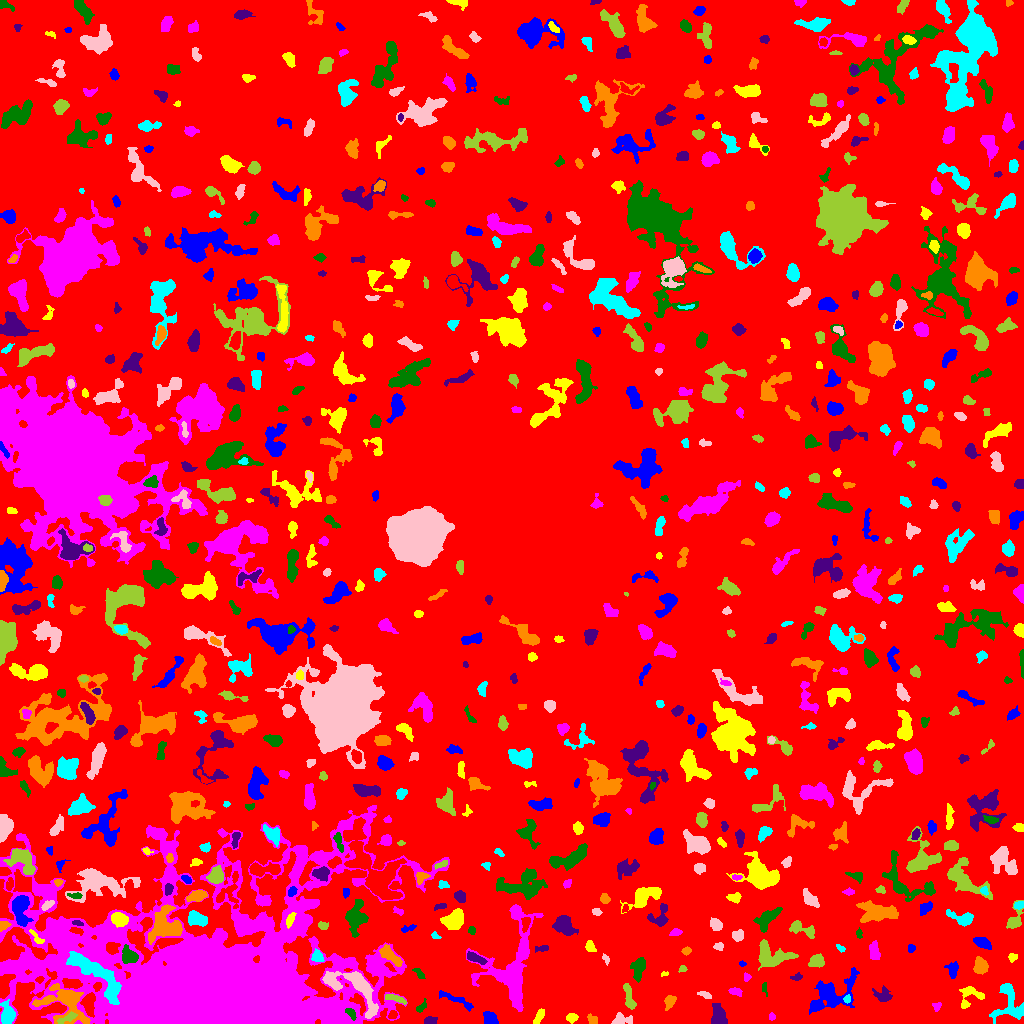

The file beside this chart, header and first rows:
ID, X, Y, A, B, theta, total_flux, mu_max, mu_median, mu_mean, R_fwhm, R_e, R10, R90, x_start, x_end, y_start, y_end, area, greylevel
0, 520.2, 519.1, 298, 285.4, -0.7409, 1532453, 12.0, 2.0, 1.986, 89.75, 228.2, 86.95, 370.3, 0, 1023, 0, 1023, 771478, 1.986
1, 490.1, 4.279, 3.588, 2.658, -0.8717, 635.0, 9.0, 4.0, 3.802, 4.618, 3.742, 1.493, 5.917, 483, 498, 0, 12, 167, 8.802
2, 571.6, 6.055, 2.845, 1.794, 0.006966, 163.0, 4.0, 1.5, 1.663, 3.949, 2.764, 1.128, 4.549, 566, 578, 0, 10, 98, 6.663
3, 771.6, 6.783, 1.604, 1.516, -1.449, 60.0, 3.0, 1.0, 1.25, 2.394, 1.954, 0.5642, 3.141, 769, 775, 3, 11, 48, 6.25
4, 351.2, 9.856, 3.299, 1.651, -0.9242, 319.0, 9.0, 3.0, 3.43, 3.09, 2.877, 0.9772, 4.618, 345, 356, 3, 15, 93, 18.43
5, 429.7, 2.588, 2.674, 1.784, -0.1456, 238.0, 6.0, 2.0, 2.505, 3.656, 2.764, 0.9772, 4.297, 424, 437, 0, 7, 95, 7.505
6, 591.3, 4.736, 2.729, 1.947, -0.8291, 106.0, 4.0, 1.0, 1.218, 2.706, 2.326, 0.7979, 4.184, 587, 597, 0, 10, 87, 6.218
7, 7.607, 8.888, 5.069, 3.091, -1.5, 1131, 11.0, 4.0, 4.317, 5.109, 4.754, 1.871, 7.632, 0, 15, 0, 24, 262, 11.32
8, 620.8, 3.584, 5.211, 2.62, 0.0944, 565.0, 8.0, 3.0, 3.343, 5.078, 4.107, 1.596, 6.308, 611, 632, 0, 11, 169, 7.343
9, 66.88, 5.295, 5.693, 1.74, 0.4533, 308.0, 5.0, 2.0, 2.464, 4.442, 3.7, 1.382, 5.528, 57, 77, 0, 12, 125, 14.46
10, 392.7, 8.597, 2.279, 1.808, 0.9456, 233.0, 7.0, 3.0, 3.282, 3.09, 2.523, 0.9772, 4.029, 388, 397, 5, 13, 71, 10.28
11, 456.8, 23.18, 11.62, 1.86, -0.422, 581.0, 7.0, 2.0, 2.677, 3.868, 4.583, 1.596, 7.334, 439, 473, 12, 33, 217, 6.677
12, 539.4, 7.315, 4.202, 1.672, 1.083, 216.0, 5.0, 2.0, 1.831, 2.985, 3.09, 1.128, 5.171, 533, 544, 0, 15, 118, 7.831
13, 937.2, 17.08, 2.373, 1.74, 1.182, 83.0, 4.0, 1.0, 1.239, 2.932, 2.394, 0.7979, 3.7, 932, 941, 12, 21, 67, 8.239
14, 421.5, 16.5, 3.502, 1.584, 0.882, 109.0, 3.0, 1.0, 1.298, 3.241, 2.706, 0.9772, 4.26, 416, 426, 11, 25, 84, 6.298
15, 718.3, 6.348, 5.494, 3.375, -1.352, 675.0, 6.0, 2.0, 2.491, 6.232, 4.787, 1.871, 7.611, 711, 727, 0, 20, 271, 7.491
16, 669.4, 21.64, 3.671, 2.223, 1.22, 267.0, 5.0, 2.0, 2.023, 3.868, 3.568, 1.382, 5.47, 664, 676, 13, 28, 132, 7.023
17, 847.4, 24.29, 1.92, 1.491, 1.272, 118.0, 6.0, 2.0, 2.145, 2.523, 2.034, 0.7979, 3.29, 843, 850, 20, 29, 55, 11.15
18, 705, 28.7, 3.459, 1.431, -0.3287, 179.0, 5.0, 2.0, 2.21, 3.038, 2.706, 0.9772, 4.37, 697, 711, 25, 32, 81, 7.21
19, 396.4, 24.65, 6.262, 1.449, -0.3373, 196.0, 4.0, 2.0, 1.508, 4.687, 3.523, 1.262, 5.323, 385, 406, 19, 29, 130, 8.508
20, 922.9, 30.98, 8.544, 7.3, -0.7095, 1717, 9.0, 3.0, 3.077, 6.257, 7.024, 2.585, 11.38, 907, 944, 9, 46, 558, 7.077
21, 832.3, 29.67, 13.66, 7.211, 0.5625, 2463, 9.0, 3.0, 2.908, 6.206, 8.849, 3.192, 14.18, 809, 859, 9, 56, 847, 6.908
22, 970.5, 28.27, 6.725, 5.414, 0.4962, 711.0, 7.0, 3.0, 2.767, 4.787, 4.951, 1.871, 7.818, 959, 984, 15, 37, 257, 6.767
23, 735.8, 32.05, 2.8, 1.695, -0.3385, 111.0, 4.0, 1.0, 1.168, 3.29, 2.764, 0.9772, 4.334, 728, 742, 27, 36, 95, 6.168
24, 764, 35.31, 3.025, 1.274, -1.441, 128.0, 4.0, 2.0, 2.207, 3.192, 2.185, 0.9772, 3.7, 762, 767, 27, 41, 58, 7.207
25, 882.7, 27.93, 4.722, 3.506, -0.3116, 629.0, 6.0, 3.0, 3.346, 6.628, 4.652, 1.784, 7.001, 872, 892, 22, 38, 188, 7.346
26, 65.6, 21.2, 11.8, 8.303, -0.4294, 3629, 16.0, 3.0, 4.341, 6.333, 7.715, 2.764, 13.72, 32, 90, 0, 40, 836, 11.34
27, 1010, 20.22, 10.41, 7.55, -1.384, 2290, 8.0, 4.0, 4.387, 10.25, 7.464, 3.038, 11.49, 989, 1023, 0, 40, 522, 7.387
28, 332, 41.85, 4.993, 2.165, -0.7968, 515.0, 8.0, 4.0, 3.552, 4.983, 4.029, 1.493, 6.024, 324, 341, 35, 50, 145, 12.55
29, 628.7, 26.82, 7.46, 1.995, -1.34, 713.0, 7.0, 3.0, 3.565, 5.528, 4.478, 1.784, 6.91, 623, 636, 14, 40, 200, 7.565
30, 39.32, 44.04, 1.994, 1.325, 0.4404, 99.0, 4.0, 2.0, 1.941, 3.038, 2.034, 0.7979, 3.241, 35, 44, 40, 47, 51, 11.94
31, 952.6, 53.84, 3.448, 2.469, 1.548, 322.0, 6.0, 2.0, 2.147, 4.442, 3.432, 1.382, 5.382, 944, 958, 45, 62, 150, 7.147
32, 664.5, 49.71, 2.075, 1.116, 0.1608, 95.0, 5.0, 3.0, 2.714, 2.706, 2.034, 0.7979, 2.932, 661, 668, 47, 52, 35, 6.714
33, 746, 46.26, 1.816, 1.581, -1.358, 82.0, 4.0, 1.0, 1.491, 2.821, 2.034, 0.7979, 3.29, 744, 751, 42, 51, 55, 6.491
34, 418.9, 50.43, 3.69, 1.639, -0.8427, 219.0, 5.0, 3.0, 2.639, 3.785, 3.038, 1.128, 4.549, 412, 425, 45, 55, 83, 7.639
35, 796.6, 46.41, 3.005, 1.734, 0.2168, 163.0, 4.0, 2.0, 2.329, 4.297, 2.821, 1.128, 4.184, 790, 802, 43, 51, 70, 7.329
36, 980.5, 57.55, 4.268, 3.144, -1.379, 725.0, 6.0, 4.0, 3.519, 6.817, 4.652, 1.954, 6.979, 973, 988, 49, 67, 206, 7.519
37, 94.81, 50.9, 18.37, 5.103, -0.6948, 5011, 14.0, 5.0, 5.417, 9.657, 9.474, 3.656, 14.98, 66, 121, 19, 72, 925, 21.42
38, 360.1, 34.63, 15.27, 6.326, -0.8954, 2637, 10.0, 3.0, 3.895, 8.722, 7.818, 3.09, 12.63, 322, 378, 5, 52, 677, 10.9
39, 682.4, 54.47, 1.911, 1.539, 0.3084, 93.0, 4.0, 2.0, 1.824, 2.932, 2.034, 0.7979, 3.432, 678, 687, 51, 58, 51, 6.824
40, 591.9, 56.11, 2.939, 1.718, -0.8444, 306.0, 8.0, 3.0, 3.326, 3.523, 2.877, 1.128, 4.549, 586, 597, 50, 61, 92, 8.326
41, 742.5, 59.68, 1.68, 1.256, -0.07377, 60.0, 3.0, 2.0, 1.622, 2.459, 1.784, 0.5642, 2.877, 739, 746, 57, 63, 37, 6.622
42, 1012, 66.1, 2.191, 1.916, 1.362, 167.0, 5.0, 2.0, 2.386, 3.09, 2.459, 0.9772, 3.989, 1008, 1017, 61, 70, 70, 7.386
43, 16.27, 58.64, 10.57, 3.188, 0.2993, 1067, 8.0, 2.0, 2.939, 6.555, 5.528, 2.111, 8.903, 0, 40, 50, 70, 363, 10.94
44, 639.2, 55.83, 5.66, 2.934, 1.35, 832.0, 7.0, 3.0, 3.341, 5.614, 4.687, 1.871, 7.695, 630, 645, 41, 66, 249, 7.341
45, 475.6, 65.1, 5.6, 1.897, -0.4079, 489.0, 7.0, 3.0, 3.135, 4.652, 3.989, 1.493, 6.103, 467, 487, 59, 72, 156, 9.135
46, 687.1, 72.49, 2.259, 1.498, 0.393, 87.0, 5.0, 1.0, 1.299, 1.493, 2.185, 0.5642, 3.7, 681, 691, 68, 77, 67, 6.299
47, 317.6, 66.72, 2.942, 2.226, -1.078, 218.0, 5.0, 2.0, 1.758, 3.338, 2.985, 1.128, 4.918, 311, 324, 62, 75, 124, 8.758
48, 606.2, 63.69, 2.278, 1.314, -1.175, 78.0, 4.0, 1.0, 1.368, 2.706, 2.111, 0.5642, 3.432, 602, 609, 58, 70, 57, 6.368
49, 817.1, 62.53, 3.37, 2.898, 0.2606, 1106, 15.0, 6.0, 6.213, 4.583, 3.949, 1.493, 6.257, 808, 824, 56, 70, 178, 10.21
50, 571.7, 59.02, 6.225, 4.626, -1.411, 1255, 12.0, 3.0, 3.401, 4.029, 5.585, 1.871, 9.271, 560, 581, 47, 74, 369, 7.401
51, 911.5, 75.5, 1.973, 1.533, -0.0, 78.0, 3.0, 1.0, 1.3, 2.985, 2.257, 0.7979, 3.385, 908, 915, 71, 79, 60, 6.3
52, 590.1, 76.78, 2.889, 1.904, -1.275, 338.0, 8.0, 3.0, 3.347, 3.742, 2.877, 1.128, 4.583, 585, 596, 72, 83, 101, 8.347
53, 874.5, 71.49, 4.66, 2.255, -1.383, 756.0, 9.0, 4.0, 4.37, 5.078, 4.107, 1.596, 6.308, 869, 880, 64, 83, 173, 8.37
54, 129, 67.64, 4.308, 3.291, -0.7854, 860.0, 8.0, 4.0, 3.789, 6.206, 4.652, 1.784, 7.269, 122, 138, 60, 79, 227, 13.79
55, 542.0, 74.86, 3.542, 1.512, 0.1563, 154.0, 5.0, 2.0, 1.925, 2.394, 2.821, 0.9772, 4.442, 535, 548, 71, 78, 80, 6.925
56, 389.7, 68.24, 6.748, 2.55, -0.7183, 1049, 9.0, 4.0, 4.23, 5.557, 4.951, 1.954, 7.736, 379, 402, 57, 79, 248, 11.23
57, 840.6, 75.28, 2.634, 1.417, -0.6728, 123.0, 4.0, 2.0, 2.278, 3.523, 2.394, 0.9772, 3.568, 836, 845, 71, 79, 54, 6.278
58, 719.5, 76.64, 2.055, 1.731, 0.5569, 92.0, 4.0, 1.0, 1.278, 3.038, 2.185, 0.7979, 3.523, 713, 723, 73, 81, 72, 6.278
59, 771.1, 66.95, 9.008, 5.916, -0.1597, 2275, 11.0, 4.0, 4.19, 7.269, 7.114, 2.764, 11.18, 758, 798, 53, 84, 543, 8.19
... 718 more rows
